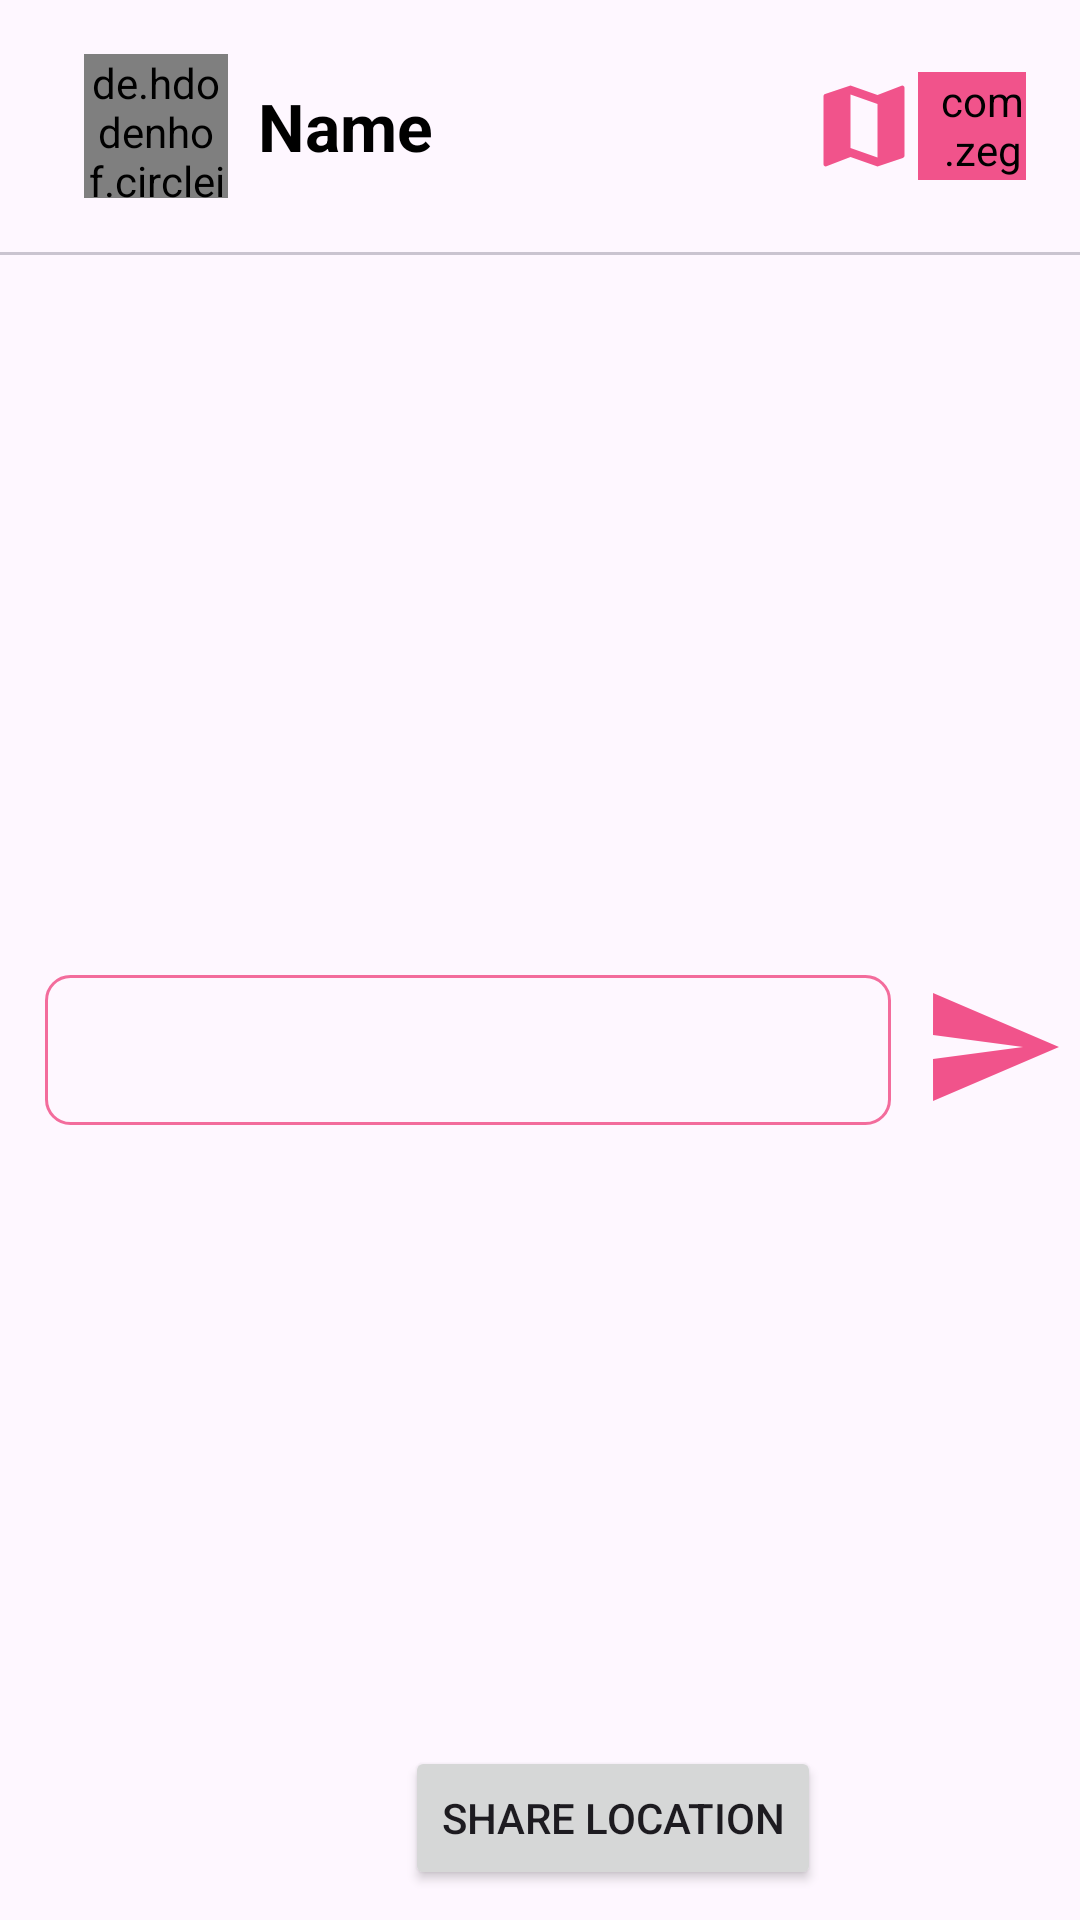

Produce the Android XML layout that renders to this screen, including the resource entries it uses.
<!-- AndroidManifest.xml: application theme Theme.PetPaw -->
<!-- res/layout/activity_message.xml -->
<?xml version="1.0" encoding="utf-8"?>
<LinearLayout xmlns:android="http://schemas.android.com/apk/res/android"
    xmlns:app="http://schemas.android.com/apk/res-auto"
    xmlns:tools="http://schemas.android.com/tools"
    android:layout_width="match_parent"
    android:layout_height="match_parent"
    tools:context=".activities.MessageActivity"
    android:orientation="vertical">
    <LinearLayout
        android:layout_width="match_parent"
        android:layout_height="wrap_content"
        android:layout_margin="8dp"
        android:gravity="center_vertical"
        android:orientation="horizontal"
        android:padding="10dp">

        <ImageView
            android:id="@+id/backBtn"
            android:layout_width="wrap_content"
            android:layout_height="match_parent"
            android:src="@drawable/baseline_arrow_back_ios_24"
            android:clickable="true"/>

        <de.hdodenhof.circleimageview.CircleImageView
            android:id="@+id/ivUserPic"
            android:layout_width="48dp"
            android:layout_height="48dp"
            android:src="@drawable/default_avatar"
            app:civ_border_width="1dp"
            app:civ_border_color="@color/primary"
            tools:ignore="MissingClass"
            android:layout_marginLeft="10dp"/>

        <TextView
            android:id="@+id/tvName"
            android:layout_width="match_parent"
            android:layout_height="wrap_content"
            android:layout_marginEnd="10dp"
            android:layout_marginStart="10dp"
            android:layout_weight="1"
            android:text="Name"
            android:textColor="@color/black"
            android:textStyle="bold"
            android:textSize="22dp"
            android:gravity="center_vertical"
            />


        <ImageView
            android:id="@+id/mapBtn"
            android:src="@drawable/baseline_map_24"
            android:layout_width="36dp"
            android:layout_height="36dp"
            android:tint="@color/primary"/>


        <com.zegocloud.uikit.prebuilt.call.invite.widget.ZegoSendCallInvitationButton
            android:id="@+id/btnVoiceCall"
            android:layout_width="36dp"
            android:layout_height="36dp"
            android:paddingLeft="7dp"
            app:tint="@color/primary"
            android:backgroundTint="@color/primary"/>

    </LinearLayout>

    <com.google.android.material.divider.MaterialDivider
        android:layout_width="match_parent"
        android:layout_height="wrap_content"/>

    <androidx.recyclerview.widget.RecyclerView
        android:id="@+id/rvMessageList"
        android:layout_width="match_parent"
        android:layout_height="0dp"
        android:layout_weight="1"
        android:padding="10dp"/>

    <LinearLayout
        android:layout_width="match_parent"
        android:layout_height="80dp"
        android:padding="5dp">
        <EditText
            android:id="@+id/etSendMessage"
            android:layout_width="0dp"
            android:layout_height="match_parent"
            android:layout_weight="1"
            android:background="@drawable/edit_text_border"
            android:layout_marginStart="10dp"
            android:layout_marginTop="10dp"
            android:layout_marginEnd="10dp"
            android:layout_marginBottom="10dp"
            android:backgroundTint="@color/primary"
            android:paddingHorizontal="10dp"
            />
        <ImageView
            android:id="@+id/sendMessageBtn"
            android:layout_width="48dp"
            android:layout_height="48dp"
            android:layout_marginTop="10dp"
            android:layout_alignParentRight="true"
            android:src="@drawable/baseline_send_24"
            android:clickable="true"
            app:tint="@color/primary"
            />
    </LinearLayout>

    <RelativeLayout
        android:id="@+id/rlMap"
        android:layout_width="wrap_content"
        android:layout_height="250dp">
        <androidx.fragment.app.FragmentContainerView
            android:id="@+id/mapFragmentCtn"
            android:layout_width="wrap_content"
            android:layout_height="250dp"/>
        <Button
            android:id="@+id/shareLocationBtn"
            android:layout_width="wrap_content"
            android:layout_height="wrap_content"
            android:text="Share Location"
            android:layout_alignParentBottom="true"
            android:layout_marginLeft="135dp"
            android:layout_marginBottom="10dp"/>
    </RelativeLayout>


</LinearLayout>
<!-- resources referenced by this layout -->
<resources>
  <color name="black">#FF000000</color>
  <color name="primary">#F1538B</color>
  <!-- drawable baseline_map_24 (drawable) -->
  <vector android:height="24dp" android:tint="#5A5A5A"
      android:viewportHeight="24" android:viewportWidth="24"
      android:width="24dp" xmlns:android="http://schemas.android.com/apk/res/android">
      <path android:fillColor="@android:color/white" android:pathData="M20.5,3l-0.16,0.03L15,5.1 9,3 3.36,4.9c-0.21,0.07 -0.36,0.25 -0.36,0.48V20.5c0,0.28 0.22,0.5 0.5,0.5l0.16,-0.03L9,18.9l6,2.1 5.64,-1.9c0.21,-0.07 0.36,-0.25 0.36,-0.48V3.5c0,-0.28 -0.22,-0.5 -0.5,-0.5zM15,19l-6,-2.11V5l6,2.11V19z"/>
  </vector>
  <!-- drawable baseline_send_24 (drawable) -->
  <vector android:autoMirrored="true" android:height="24dp"
      android:tint="@color/primary" android:viewportHeight="24"
      android:viewportWidth="24" android:width="24dp" xmlns:android="http://schemas.android.com/apk/res/android">
      <path android:fillColor="@android:color/white" android:pathData="M2.01,21L23,12 2.01,3 2,10l15,2 -15,2z"/>
  </vector>
  <!-- drawable default_avatar: png bitmap (drawable, 11970 bytes) -->
  <!-- drawable edit_text_border (drawable) -->
  <?xml version="1.0" encoding="utf-8"?>
  <shape xmlns:android="http://schemas.android.com/apk/res/android">
      <solid android:color="@android:color/transparent" />
      <stroke
          android:width="1dp"
          android:color="#D8000000" />
      <corners android:radius="8dp" />
      <padding
          android:left="5dp"
          android:right="5dp"
          android:top="5dp"
          android:bottom="5dp" />
  </shape>
  <style name="Theme.PetPaw" parent="Base.Theme.PetPaw" />
  <style name="Base.Theme.PetPaw" parent="Theme.Material3.DayNight.NoActionBar">
          <item name="colorPrimary">@color/primary</item>
          
          <item name="bottomNavigationStyle">@style/Widget.App.BottomNavigationView</item>
          <item name="colorPrimaryVariant">@color/primary</item>
          <item name="colorOnPrimary">@color/white</item>
          
          <item name="colorSecondary">@color/secondary_container</item>
          <item name="colorSecondaryVariant">@color/secondary_container</item>
          <item name="colorOnSecondary">@color/black</item>
          
          <item name="android:statusBarColor">?attr/colorPrimaryVariant</item>
      </style>
  <style name="Widget.App.BottomNavigationView" parent="Widget.Material3.BottomNavigationView">
          <item name="materialThemeOverlay">@style/ThemeOverlay.App.BottomNavigationView</item>
      </style>
  <color name="white">#FFFFFFFF</color>
  <color name="secondary_container">#FDF6F6</color>
  <style name="ThemeOverlay.App.BottomNavigationView" parent="">
          <item name="colorSurface">@color/surface</item>
          <item name="colorOnSurfaceVariant">@color/on_surface_variant</item>
      </style>
  <color name="surface">#F4FBFA</color>
  <color name="on_surface_variant">#3F4948</color>
</resources>
